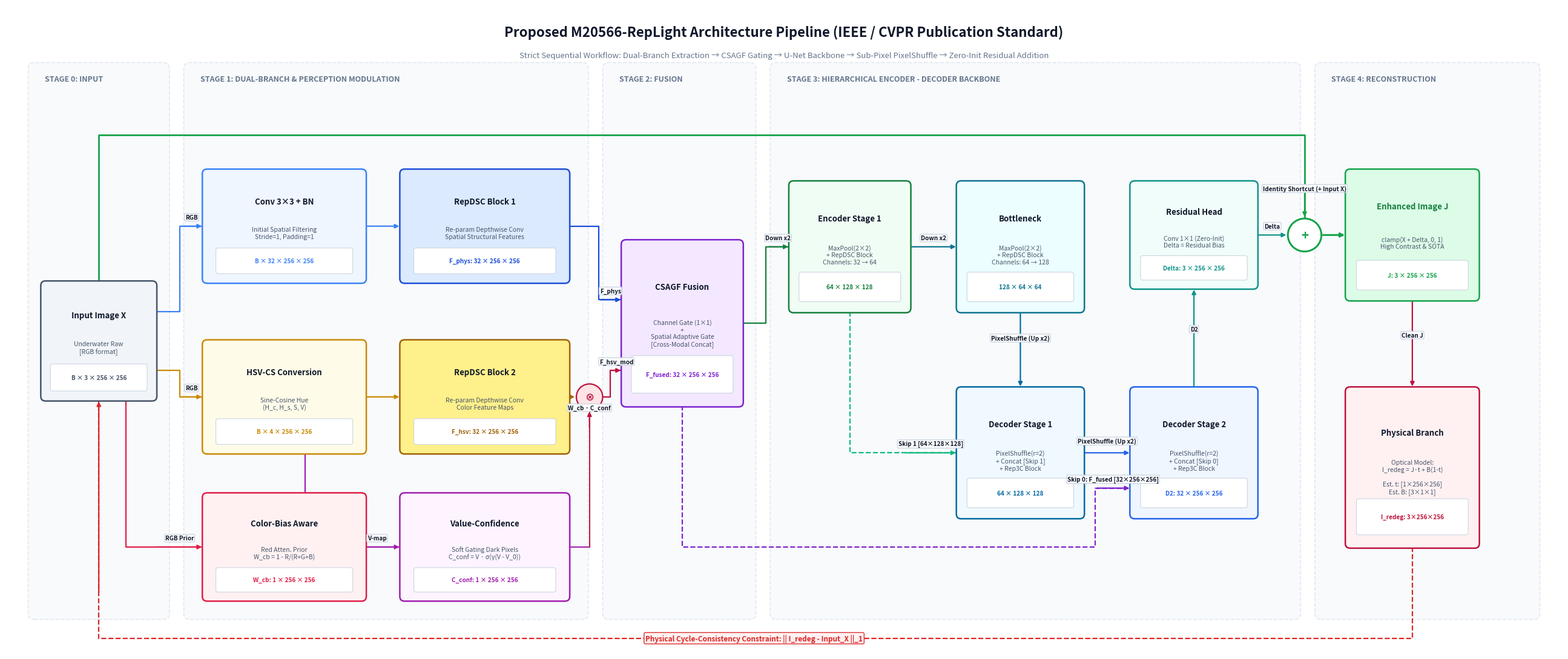

Python code for this plot:
"""
scripts/experiments/plot_scientific_graph.py
===========================================
Generates a strict, publication-grade, left-to-right IEEE/CVPR style
architecture diagram for M20566-RepLight without any criss-crossing lines.
"""

import matplotlib.pyplot as plt
import matplotlib.patches as patches
from pathlib import Path

# Canvas setup
fig, ax = plt.subplots(figsize=(26, 11), dpi=300)
ax.set_facecolor("#ffffff")
fig.patch.set_facecolor("#ffffff")

# Helper to draw academic boxes
def draw_card(ax, x, y, w, h, title, sub, dims, bg_color, border_color, title_color="#0f172a", title_size=9.5):
    box = patches.FancyBboxPatch(
        (x, y), w, h,
        boxstyle="round,pad=0.02,rounding_size=0.08",
        facecolor=bg_color, edgecolor=border_color, linewidth=1.8,
        zorder=4
    )
    ax.add_patch(box)
    
    # Title
    ax.text(x + w / 2, y + h * 0.72, title,
            ha='center', va='center', fontsize=title_size, fontweight='bold', color=title_color, zorder=5)
    # Operation subtitle
    if sub:
        ax.text(x + w / 2, y + h * 0.44, sub,
                ha='center', va='center', fontsize=7.5, color="#475569", zorder=5)
    # Dimensions badge
    if dims:
        dim_box = patches.FancyBboxPatch(
            (x + w * 0.08, y + h * 0.08), w * 0.84, h * 0.22,
            boxstyle="round,pad=0.01,rounding_size=0.04",
            facecolor="#ffffff", edgecolor="#cbd5e1", linewidth=0.8, zorder=5
        )
        ax.add_patch(dim_box)
        ax.text(x + w / 2, y + h * 0.19, dims,
                ha='center', va='center', fontsize=7.2, fontweight='bold', color=border_color, zorder=6)

# Helper to draw straight orthogonal arrows
def draw_arrow(ax, start, end, label=None, color="#475569", lw=1.6, label_offset=0.15):
    ax.annotate(
        "", xy=end, xytext=start,
        arrowprops=dict(
            arrowstyle="-|>", color=color, lw=lw,
            shrinkA=2, shrinkB=2
        ),
        zorder=3
    )
    if label:
        mx = (start[0] + end[0]) / 2
        my = (start[1] + end[1]) / 2 + label_offset
        ax.text(mx, my, label, fontsize=7.2, color="#0f172a", fontweight='semibold',
                ha='center', va='center',
                bbox=dict(boxstyle="round,pad=0.12", facecolor="#ffffff", edgecolor="#cbd5e1", alpha=0.95),
                zorder=7)

# Background Stage Zones (for logical clarity)
def draw_stage_zone(ax, x, y, w, h, title, fill="#f8fafc", border="#e2e8f0"):
    zone = patches.FancyBboxPatch(
        (x, y), w, h,
        boxstyle="round,pad=0.03,rounding_size=0.1",
        facecolor=fill, edgecolor=border, linewidth=1.2, linestyle="--",
        zorder=1
    )
    ax.add_patch(zone)
    ax.text(x + 0.25, y + h - 0.28, title, fontsize=9, fontweight='bold', color="#64748b", zorder=2)

# =========================================================================
# DRAW STAGE ZONES (Left to Right)
# =========================================================================
draw_stage_zone(ax, 0.4, 0.6, 2.3, 9.4, "STAGE 0: INPUT", "#f8fafc", "#e2e8f0")
draw_stage_zone(ax, 3.0, 0.6, 6.7, 9.4, "STAGE 1: DUAL-BRANCH & PERCEPTION MODULATION", "#f8fafc", "#e2e8f0")
draw_stage_zone(ax, 10.0, 0.6, 2.5, 9.4, "STAGE 2: FUSION", "#f8fafc", "#e2e8f0")
draw_stage_zone(ax, 12.8, 0.6, 8.8, 9.4, "STAGE 3: HIERARCHICAL ENCODER - DECODER BACKBONE", "#f8fafc", "#e2e8f0")
draw_stage_zone(ax, 21.9, 0.6, 3.7, 9.4, "STAGE 4: RECONSTRUCTION", "#f8fafc", "#e2e8f0")

# =========================================================================
# STAGE 0: INPUT
# =========================================================================
draw_card(ax, 0.6, 4.3, 1.9, 2.0, "Input Image X", "Underwater Raw\n[RGB format]", "B × 3 × 256 × 256", "#f1f5f9", "#475569")

# =========================================================================
# STAGE 1: DUAL-BRANCH (Top: Spatial Stream, Bottom: Color Stream)
# =========================================================================
# Top Branch: Spatial/Physical Stream
draw_card(ax, 3.3, 6.3, 2.7, 1.9, "Conv 3×3 + BN", "Initial Spatial Filtering\nStride=1, Padding=1", "B × 32 × 256 × 256", "#eff6ff", "#3b82f6")
draw_card(ax, 6.6, 6.3, 2.8, 1.9, "RepDSC Block 1", "Re-param Depthwise Conv\nSpatial Structural Features", "F_phys: 32 × 256 × 256", "#dbeafe", "#1d4ed8")

# Connect Input to Top Branch (Orthogonal)
ax.plot([2.5, 2.9, 2.9, 3.3], [5.8, 5.8, 7.25, 7.25], color="#3b82f6", lw=1.6, zorder=2)
draw_arrow(ax, (2.9, 7.25), (3.3, 7.25), "RGB", color="#3b82f6")
draw_arrow(ax, (6.0, 7.25), (6.6, 7.25), color="#3b82f6")

# Bottom Branch: HSV-CS Color Stream
draw_card(ax, 3.3, 3.4, 2.7, 1.9, "HSV-CS Conversion", "Sine-Cosine Hue\n(H_c, H_s, S, V)", "B × 4 × 256 × 256", "#fefce8", "#ca8a04")
draw_card(ax, 6.6, 3.4, 2.8, 1.9, "RepDSC Block 2", "Re-param Depthwise Conv\nColor Feature Maps", "F_hsv: 32 × 256 × 256", "#fef08a", "#a16207")

# Connect Input to Bottom Branch (Orthogonal)
ax.plot([2.5, 2.9, 2.9, 3.3], [4.8, 4.8, 4.35, 4.35], color="#ca8a04", lw=1.6, zorder=2)
draw_arrow(ax, (2.9, 4.35), (3.3, 4.35), "RGB", color="#ca8a04")
draw_arrow(ax, (6.0, 4.35), (6.6, 4.35), color="#ca8a04")

# Modulation Modules (Underneath Bottom Branch)
draw_card(ax, 3.3, 0.9, 2.7, 1.8, "Color-Bias Aware", "Red Atten. Prior\nW_cb = 1 - R/(R+G+B)", "W_cb: 1 × 256 × 256", "#fff1f2", "#e11d48")
draw_card(ax, 6.6, 0.9, 2.8, 1.8, "Value-Confidence", "Soft Gating Dark Pixels\nC_conf = V · σ(γ(V - V_0))", "C_conf: 1 × 256 × 256", "#fdf4ff", "#a21caf")

# Connect Input -> Color Bias & V-channel -> Value-Confidence
ax.plot([2.0, 2.0, 3.3], [4.3, 1.8, 1.8], color="#e11d48", lw=1.6, zorder=2)
draw_arrow(ax, (2.5, 1.8), (3.3, 1.8), "RGB Prior", color="#e11d48")

ax.plot([5.0, 5.0, 6.6], [3.4, 1.8, 1.8], color="#a21caf", lw=1.6, zorder=2)
draw_arrow(ax, (5.8, 1.8), (6.6, 1.8), "V-map", color="#a21caf")

# Modulation Node
circle_mod = patches.Circle((9.75, 4.35), 0.22, facecolor="#ffe4e6", edgecolor="#be123c", linewidth=1.6, zorder=5)
ax.add_patch(circle_mod)
ax.text(9.75, 4.35, "⊗", ha='center', va='center', fontsize=11, fontweight='bold', color="#be123c", zorder=6)

# Arrows into Modulate ⊗
draw_arrow(ax, (9.4, 4.35), (9.53, 4.35), color="#a16207")
ax.plot([6.0, 9.75], [1.8, 1.8], color="#e11d48", lw=1.4, zorder=2)
ax.plot([9.4, 9.75], [1.8, 1.8], color="#a21caf", lw=1.4, zorder=2)
ax.plot([9.75, 9.75], [1.8, 4.13], color="#be123c", lw=1.4, zorder=2)
draw_arrow(ax, (9.75, 3.8), (9.75, 4.13), "W_cb · C_conf", color="#be123c", label_offset=0.2)

# =========================================================================
# STAGE 2: CSAGF GATED FUSION
# =========================================================================
draw_card(ax, 10.3, 4.2, 2.0, 2.8, "CSAGF Fusion", "Channel Gate (1×1)\n+\nSpatial Adaptive Gate\n[Cross-Modal Concat]", "F_fused: 32 × 256 × 256", "#f3e8ff", "#7e22ce")

# Arrows into CSAGF (Orthogonal)
ax.plot([9.4, 9.9, 9.9, 10.3], [7.25, 7.25, 6.0, 6.0], color="#1d4ed8", lw=1.6, zorder=2)
draw_arrow(ax, (9.9, 6.0), (10.3, 6.0), "F_phys", color="#1d4ed8")

ax.plot([9.97, 10.1, 10.1, 10.3], [4.35, 4.35, 4.8, 4.8], color="#be123c", lw=1.6, zorder=2)
draw_arrow(ax, (10.1, 4.8), (10.3, 4.8), "F_hsv_mod", color="#be123c")

# =========================================================================
# STAGE 3: HIERARCHICAL ENCODER - DECODER BACKBONE
# =========================================================================
# Encoder 1 (Down x2)
draw_card(ax, 13.1, 5.8, 2.0, 2.2, "Encoder Stage 1", "MaxPool(2×2)\n+ RepDSC Block\nChannels: 32 → 64", "64 × 128 × 128", "#f0fdf4", "#15803d")
ax.plot([12.3, 12.7, 12.7, 13.1], [5.6, 5.6, 6.9, 6.9], color="#15803d", lw=1.6, zorder=2)
draw_arrow(ax, (12.7, 6.9), (13.1, 6.9), "Down x2", color="#15803d")

# Bottleneck (Down x2)
draw_card(ax, 15.9, 5.8, 2.1, 2.2, "Bottleneck", "MaxPool(2×2)\n+ RepDSC Block\nChannels: 64 → 128", "128 × 64 × 64", "#ecfeff", "#0e7490")
draw_arrow(ax, (15.1, 6.9), (15.9, 6.9), "Down x2", color="#0e7490")

# Decoder 1 (Up x2)
draw_card(ax, 15.9, 2.3, 2.1, 2.2, "Decoder Stage 1", "PixelShuffle(r=2)\n+ Concat [Skip 1]\n+ Rep3C Block", "64 × 128 × 128", "#f0f9ff", "#0369a1")
draw_arrow(ax, (16.95, 5.8), (16.95, 4.5), "PixelShuffle (Up x2)", color="#0369a1", label_offset=0.2)

# Skip Connection 1 (Enc1 -> Dec1) - Direct orthogonal connector
ax.plot([14.1, 14.1, 15.9], [5.8, 3.4, 3.4], color="#10b981", lw=1.6, linestyle="--", zorder=2)
draw_arrow(ax, (15.0, 3.4), (15.9, 3.4), "Skip 1 [64×128×128]", color="#10b981")

# Decoder 2 (Up x2)
draw_card(ax, 18.8, 2.3, 2.1, 2.2, "Decoder Stage 2", "PixelShuffle(r=2)\n+ Concat [Skip 0]\n+ Rep3C Block", "D2: 32 × 256 × 256", "#eff6ff", "#2563eb")
draw_arrow(ax, (18.0, 3.4), (18.8, 3.4), "PixelShuffle (Up x2)", color="#2563eb", label_offset=0.2)

# Skip Connection 0 (CSAGF -> Dec2) - Clean bottom orthogonal line
ax.plot([11.3, 11.3, 18.2, 18.2, 18.8], [4.2, 1.8, 1.8, 2.8, 2.8], color="#7e22ce", lw=1.6, linestyle="--", zorder=2)
draw_arrow(ax, (18.2, 2.8), (18.8, 2.8), "Skip 0: F_fused [32×256×256]", color="#7e22ce")

# =========================================================================
# STAGE 4: RECONSTRUCTION & RESIDUAL ADDITION
# =========================================================================
# Residual Head
draw_card(ax, 18.8, 6.2, 2.1, 1.8, "Residual Head", "Conv 1×1 (Zero-Init)\nDelta = Residual Bias", "Delta: 3 × 256 × 256", "#f0fdfa", "#0d9488")
draw_arrow(ax, (19.85, 4.5), (19.85, 6.2), "D2", color="#0d9488")

# Sum Circle (Addition of Input X and Delta)
circle = patches.Circle((21.7, 7.1), 0.28, facecolor="#ffffff", edgecolor="#16a34a", linewidth=2.2, zorder=5)
ax.add_patch(circle)
ax.text(21.7, 7.1, "+", ha='center', va='center', fontsize=15, fontweight='bold', color="#16a34a", zorder=6)

draw_arrow(ax, (20.9, 7.1), (21.42, 7.1), "Delta", color="#0d9488")

# Long Identity Connection from Input X to Sum (+) along the TOP border
ax.plot([1.55, 1.55, 21.7, 21.7], [6.3, 8.8, 8.8, 7.38], color="#16a34a", lw=2.0, zorder=2)
draw_arrow(ax, (21.7, 8.0), (21.7, 7.38), "Identity Shortcut (+ Input X)", color="#16a34a", label_offset=0.2)

# Final Clean Image Output
draw_card(ax, 22.4, 6.0, 2.2, 2.2, "Enhanced Image J", "clamp(X + Delta, 0, 1)\nHigh Contrast & SOTA", "J: 3 × 256 × 256", "#dcfce7", "#16a34a", title_color="#15803d")
draw_arrow(ax, (21.98, 7.1), (22.4, 7.1), color="#16a34a", lw=2.2)

# =========================================================================
# OPTICAL RE-DEGRADATION BRANCH (Clean bottom placement)
# =========================================================================
draw_card(ax, 22.4, 1.8, 2.2, 2.7, "Physical Branch", "Optical Model:\nI_redeg = J·t + B(1-t)\n\nEst. t: [1×256×256]\nEst. B: [3×1×1]", "I_redeg: 3×256×256", "#fff1f2", "#be123c")
draw_arrow(ax, (23.5, 6.0), (23.5, 4.5), "Clean J", color="#be123c")

# Cycle Consistency Loss (Runs entirely along the bottom edge, ZERO overlap!)
ax.plot([23.5, 23.5, 1.55, 1.55], [1.8, 0.25, 0.25, 4.3], color="#dc2626", lw=1.6, linestyle="--", zorder=2)
draw_arrow(ax, (1.55, 1.0), (1.55, 4.3), color="#dc2626")
ax.text(12.5, 0.25, "Physical Cycle-Consistency Constraint: || I_redeg - Input_X ||_1",
        fontsize=8.5, fontweight='bold', color="#dc2626", ha='center', va='center',
        bbox=dict(boxstyle="round,pad=0.2", facecolor="#fef2f2", edgecolor="#dc2626", alpha=0.95), zorder=6)

# Main Title & Subtitle Header
ax.text(13, 10.55, "Proposed M20566-RepLight Architecture Pipeline (IEEE / CVPR Publication Standard)",
        ha='center', va='center', fontsize=16, fontweight='bold', color="#0f172a")
ax.text(13, 10.15, "Strict Sequential Workflow: Dual-Branch Extraction → CSAGF Gating → U-Net Backbone → Sub-Pixel PixelShuffle → Zero-Init Residual Addition",
        ha='center', va='center', fontsize=9.5, color="#64748b")

ax.set_xlim(0, 26)
ax.set_ylim(0, 11)
ax.axis('off')

plt.tight_layout()
out_dir = Path("results/benchmarks")
out_dir.mkdir(parents=True, exist_ok=True)
out_path = out_dir / "m20566_scientific_pipeline.png"
plt.savefig(str(out_path), dpi=300, facecolor=fig.get_facecolor(), edgecolor='none', bbox_inches='tight')
print(f"[OK] Perfect scientific pipeline diagram saved to: {out_path}")
